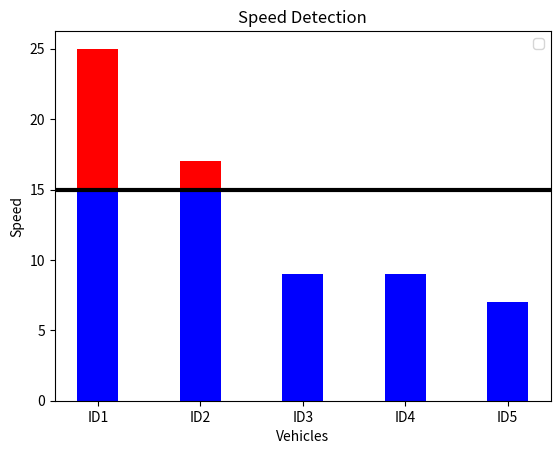

Write the Python code that produced this figure.
import matplotlib.pyplot as plt

def graph():
    thresh = 15
    x1 = [1, 3, 5, 7, 9]
    y1 = [25, 17, 9, 9, 7]

    plt.axhline(thresh,color='k',linewidth=3)

    plt.bar(x1, y1, color='r')
    for (val,val2) in zip(x1,y1):
        if val2 < thresh:
            plt.bar(val, val2 , color='b')
        else:
            plt.bar(val, thresh, color = 'b')

    plt.xlabel('Vehicles')
    plt.ylabel('Speed')
    plt.xticks(x1,['ID1','ID2','ID3','ID4','ID5'])
    plt.legend()
    plt.title('Speed Detection')

    plt.show()

if __name__ == '__main__':
    graph()
